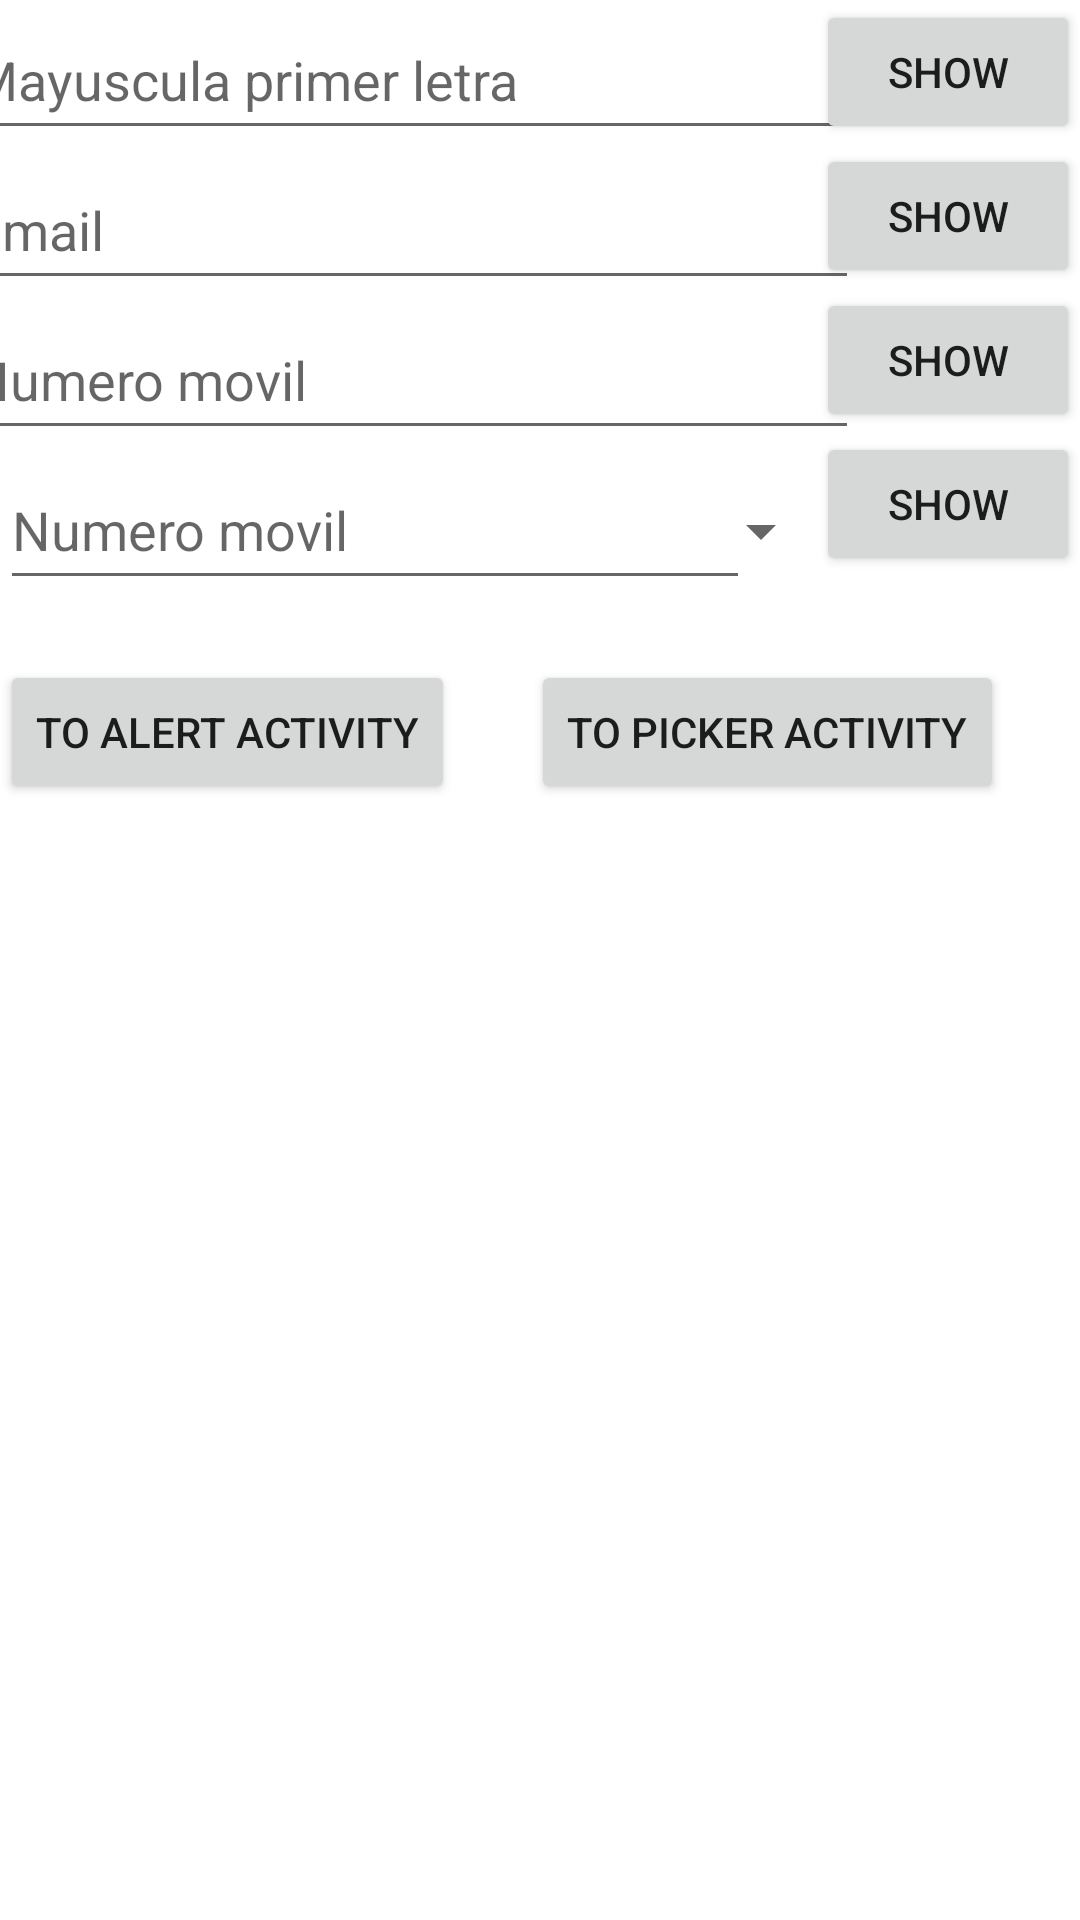

Write the Android layout XML for this screen, with the resource values it uses.
<!-- AndroidManifest.xml: application theme Theme.Inputs_Alets_Pickers -->
<!-- res/layout/activity_main.xml -->
<?xml version="1.0" encoding="utf-8"?>
<androidx.constraintlayout.widget.ConstraintLayout xmlns:android="http://schemas.android.com/apk/res/android"
    xmlns:app="http://schemas.android.com/apk/res-auto"
    xmlns:tools="http://schemas.android.com/tools"
    android:layout_width="match_parent"
    android:layout_height="match_parent"
    tools:context=".MainActivity">

    <EditText
        android:id="@+id/editText1"
        android:layout_width="300dp"
        android:layout_height="50dp"
        android:hint="Mayuscula primer letra"
        app:layout_constraintEnd_toStartOf="@+id/button1"
        app:layout_constraintStart_toStartOf="parent"
        app:layout_constraintTop_toTopOf="parent"
        android:inputType="textCapSentences"/>

    <Button
        android:id="@+id/button1"
        android:layout_width="wrap_content"
        android:layout_height="wrap_content"
        android:onClick="showText"
        android:text="show"
        app:layout_constraintEnd_toEndOf="parent"
        app:layout_constraintTop_toTopOf="parent" />

    <EditText
        android:id="@+id/editText2"
        android:layout_width="300dp"
        android:layout_height="50dp"
        android:hint="Email"
        android:inputType="textEmailAddress"
        app:layout_constraintEnd_toStartOf="@+id/button2"
        app:layout_constraintStart_toStartOf="parent"
        app:layout_constraintTop_toBottomOf="@+id/editText1" />

    <Button
        android:id="@+id/button2"
        android:layout_width="wrap_content"
        android:layout_height="wrap_content"
        android:onClick="showText"
        android:text="show"
        app:layout_constraintEnd_toEndOf="parent"
        app:layout_constraintTop_toBottomOf="@+id/button1" />

    <EditText
        android:id="@+id/editText3"
        android:layout_width="300dp"
        android:layout_height="50dp"
        android:hint="Numero movil"
        android:inputType="phone"
        app:layout_constraintEnd_toStartOf="@+id/button3"
        app:layout_constraintStart_toStartOf="parent"
        app:layout_constraintTop_toBottomOf="@+id/editText2" />

    <Button
        android:id="@+id/button3"
        android:layout_width="wrap_content"
        android:layout_height="wrap_content"
        android:onClick="showText"
        android:text="show"
        app:layout_constraintEnd_toEndOf="parent"
        app:layout_constraintTop_toBottomOf="@+id/button2" />


    <EditText
        android:id="@+id/editText4"
        android:layout_width="250dp"
        android:layout_height="50dp"
        android:hint="Numero movil"
        android:inputType="phone"
        app:layout_constraintStart_toStartOf="parent"
        app:layout_constraintTop_toBottomOf="@+id/editText3" />

    <Spinner
        android:id="@+id/spinner"
        android:layout_width="wrap_content"
        android:layout_height="wrap_content"
        android:layout_marginTop="15dp"
        android:layout_marginLeft="-15dp"
        app:layout_constraintEnd_toStartOf="@+id/button4"
        app:layout_constraintStart_toEndOf="@+id/editText4"
        app:layout_constraintTop_toBottomOf="@+id/editText3" />

    <Button
        android:id="@+id/button4"
        android:layout_width="wrap_content"
        android:layout_height="wrap_content"
        android:onClick="showText"
        android:text="show"
        app:layout_constraintEnd_toEndOf="parent"
        app:layout_constraintTop_toBottomOf="@+id/button3" />

    <Button
        android:id="@+id/Alertactivity"
        android:layout_width="wrap_content"
        android:layout_height="wrap_content"
        android:text="To alert activity"
        android:layout_marginTop="20dp"
        app:layout_constraintStart_toStartOf="parent"
        app:layout_constraintTop_toBottomOf="@+id/editText4" />

    <Button
        android:id="@+id/PickerActivity"
        android:layout_width="wrap_content"
        android:layout_height="wrap_content"
        android:layout_marginTop="20dp"
        android:text="To Picker activity"
        app:layout_constraintEnd_toEndOf="parent"
        app:layout_constraintStart_toEndOf="@+id/Alertactivity"
        app:layout_constraintTop_toBottomOf="@+id/editText4" />

</androidx.constraintlayout.widget.ConstraintLayout>
<!-- resources referenced by this layout -->
<resources>
  <style name="Theme.Inputs_Alets_Pickers" parent="Theme.MaterialComponents.DayNight.DarkActionBar">
          
          <item name="colorPrimary">@color/purple_500</item>
          <item name="colorPrimaryVariant">@color/purple_700</item>
          <item name="colorOnPrimary">@color/white</item>
          
          <item name="colorSecondary">@color/teal_200</item>
          <item name="colorSecondaryVariant">@color/teal_700</item>
          <item name="colorOnSecondary">@color/black</item>
          
          <item name="android:statusBarColor">?attr/colorPrimaryVariant</item>
          
      </style>
  <!-- not gathered from this repository: default colours our renderer supplied (Android Studio template values) -->
  <color name="purple_500">#FF6200EE</color>
  <color name="purple_700">#FF3700B3</color>
  <color name="teal_200">#FF03DAC5</color>
  <color name="teal_700">#FF018786</color>
  <color name="black">#FF000000</color>
  <color name="white">#FFFFFFFF</color>
</resources>
